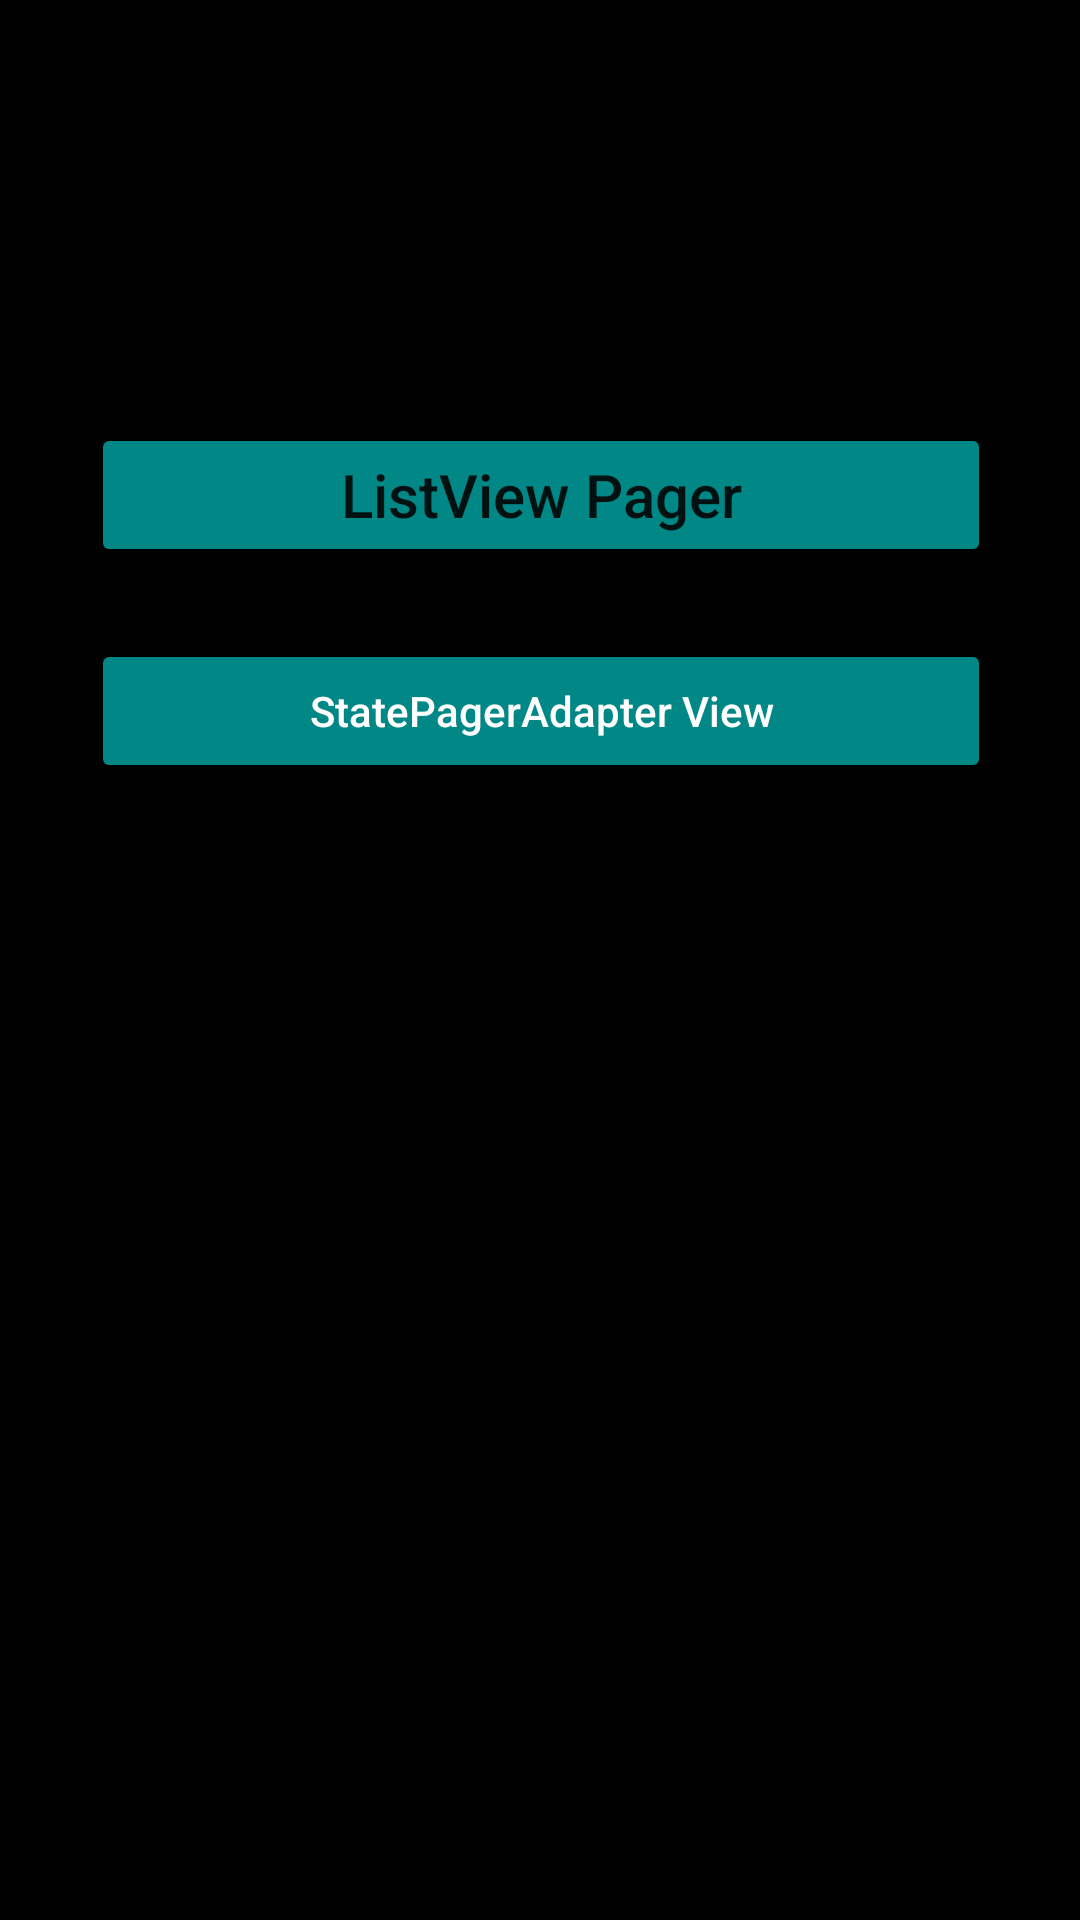

Write the Android layout XML for this screen, with the resource values it uses.
<!-- AndroidManifest.xml: application theme Theme.ViewPagerAll -->
<!-- res/layout/fragment_menu_fragments.xml -->
<?xml version="1.0" encoding="utf-8"?>
<androidx.constraintlayout.widget.ConstraintLayout xmlns:android="http://schemas.android.com/apk/res/android"
    xmlns:tools="http://schemas.android.com/tools"
    android:layout_width="match_parent"
    android:layout_height="match_parent"
    android:background="@color/black"
    android:layout_gravity="center"
    xmlns:app="http://schemas.android.com/apk/res-auto"
    tools:context=".fragments.MenuFragments">

    <Button
        android:id="@+id/pagerListView"
        android:layout_width="300dp"
        android:layout_height="wrap_content"
        android:backgroundTint="@color/teal_700"
        android:text="ListView Pager"
        android:textAllCaps="false"
        android:textSize="20sp"
        app:layout_constraintBottom_toBottomOf="parent"
        app:layout_constraintEnd_toEndOf="parent"
        app:layout_constraintHorizontal_bias="0.504"
        app:layout_constraintStart_toStartOf="parent"
        app:layout_constraintTop_toTopOf="parent"
        app:layout_constraintVertical_bias="0.238" />

    <Button
        android:id="@+id/statePagerButton"
        android:layout_width="300dp"
        android:layout_height="wrap_content"
        android:layout_marginTop="24dp"
        android:backgroundTint="@color/teal_700"
        android:text="StatePagerAdapter View"
        android:textAllCaps="false"
        android:textColor="@color/white"
        app:layout_constraintEnd_toEndOf="parent"
        app:layout_constraintHorizontal_bias="0.504"
        app:layout_constraintStart_toStartOf="parent"
        app:layout_constraintTop_toBottomOf="@+id/pagerListView" />
</androidx.constraintlayout.widget.ConstraintLayout>
<!-- resources referenced by this layout -->
<resources>
  <style name="Theme.ViewPagerAll" parent="Theme.MaterialComponents.DayNight.DarkActionBar">
          
          <item name="colorPrimary">@color/purple_500</item>
          <item name="colorPrimaryVariant">@color/purple_700</item>
          <item name="colorOnPrimary">@color/white</item>
          
          <item name="colorSecondary">@color/teal_200</item>
          <item name="colorSecondaryVariant">@color/teal_700</item>
          <item name="colorOnSecondary">@color/black</item>
          
          <item name="android:statusBarColor" tools:targetApi="l">?attr/colorPrimaryVariant</item>
          
      </style>
  <!-- not gathered from this repository: default colours our renderer supplied (Android Studio template values) -->
  <color name="purple_500">#FF6200EE</color>
  <color name="purple_700">#FF3700B3</color>
  <color name="teal_200">#FF03DAC5</color>
  <color name="teal_700">#FF018786</color>
  <color name="black">#FF000000</color>
  <color name="white">#FFFFFFFF</color>
</resources>
